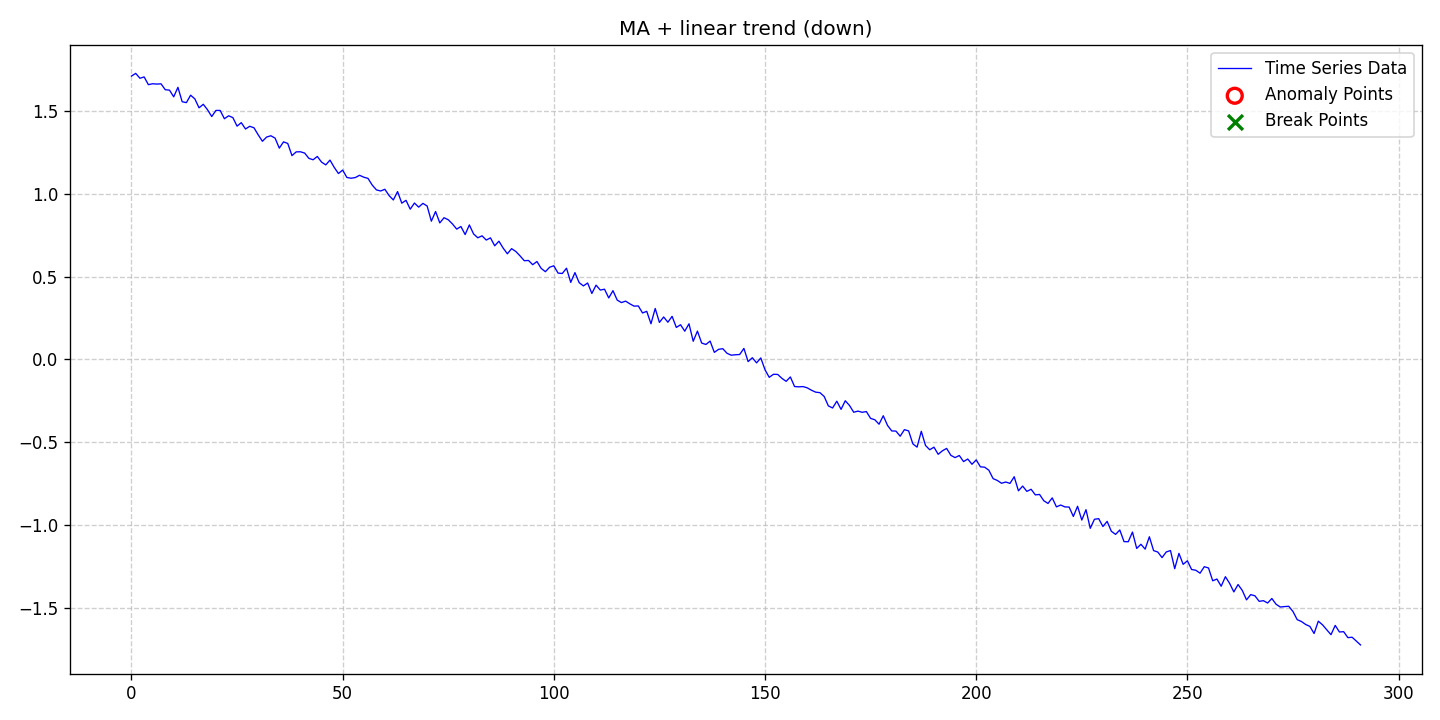

The file beside this chart, header and first rows:
date, data, stationary, det_lin_up, det_lin_down, det_quad, det_cubic, det_exp, det_damped, stoc_trend, volatility, single_seas, multiple_seas, point_anom_single, point_anom_multi, collect_anom, context_anom, mean_shift, var_shift, trend_shift, point_anom_count, point_anom_location, point_anom_point, collect_anom_count
2020-01-01, 1.711, 0, 0, 1, 0, 0, 0, 0, 0, 0, 0, 0, 0, 0, 0, 0, 0, 0, 0, 0, none, , 0
2020-01-02, 1.727, 0, 0, 1, 0, 0, 0, 0, 0, 0, 0, 0, 0, 0, 0, 0, 0, 0, 0, 0, none, , 0
2020-01-03, 1.698, 0, 0, 1, 0, 0, 0, 0, 0, 0, 0, 0, 0, 0, 0, 0, 0, 0, 0, 0, none, , 0
2020-01-04, 1.706, 0, 0, 1, 0, 0, 0, 0, 0, 0, 0, 0, 0, 0, 0, 0, 0, 0, 0, 0, none, , 0
2020-01-05, 1.659, 0, 0, 1, 0, 0, 0, 0, 0, 0, 0, 0, 0, 0, 0, 0, 0, 0, 0, 0, none, , 0
2020-01-06, 1.664, 0, 0, 1, 0, 0, 0, 0, 0, 0, 0, 0, 0, 0, 0, 0, 0, 0, 0, 0, none, , 0
2020-01-07, 1.663, 0, 0, 1, 0, 0, 0, 0, 0, 0, 0, 0, 0, 0, 0, 0, 0, 0, 0, 0, none, , 0
2020-01-08, 1.664, 0, 0, 1, 0, 0, 0, 0, 0, 0, 0, 0, 0, 0, 0, 0, 0, 0, 0, 0, none, , 0
2020-01-09, 1.628, 0, 0, 1, 0, 0, 0, 0, 0, 0, 0, 0, 0, 0, 0, 0, 0, 0, 0, 0, none, , 0
2020-01-10, 1.626, 0, 0, 1, 0, 0, 0, 0, 0, 0, 0, 0, 0, 0, 0, 0, 0, 0, 0, 0, none, , 0
2020-01-11, 1.586, 0, 0, 1, 0, 0, 0, 0, 0, 0, 0, 0, 0, 0, 0, 0, 0, 0, 0, 0, none, , 0
2020-01-12, 1.643, 0, 0, 1, 0, 0, 0, 0, 0, 0, 0, 0, 0, 0, 0, 0, 0, 0, 0, 0, none, , 0
2020-01-13, 1.556, 0, 0, 1, 0, 0, 0, 0, 0, 0, 0, 0, 0, 0, 0, 0, 0, 0, 0, 0, none, , 0
2020-01-14, 1.551, 0, 0, 1, 0, 0, 0, 0, 0, 0, 0, 0, 0, 0, 0, 0, 0, 0, 0, 0, none, , 0
2020-01-15, 1.595, 0, 0, 1, 0, 0, 0, 0, 0, 0, 0, 0, 0, 0, 0, 0, 0, 0, 0, 0, none, , 0
2020-01-16, 1.573, 0, 0, 1, 0, 0, 0, 0, 0, 0, 0, 0, 0, 0, 0, 0, 0, 0, 0, 0, none, , 0
2020-01-17, 1.519, 0, 0, 1, 0, 0, 0, 0, 0, 0, 0, 0, 0, 0, 0, 0, 0, 0, 0, 0, none, , 0
2020-01-18, 1.541, 0, 0, 1, 0, 0, 0, 0, 0, 0, 0, 0, 0, 0, 0, 0, 0, 0, 0, 0, none, , 0
2020-01-19, 1.508, 0, 0, 1, 0, 0, 0, 0, 0, 0, 0, 0, 0, 0, 0, 0, 0, 0, 0, 0, none, , 0
2020-01-20, 1.467, 0, 0, 1, 0, 0, 0, 0, 0, 0, 0, 0, 0, 0, 0, 0, 0, 0, 0, 0, none, , 0
2020-01-21, 1.503, 0, 0, 1, 0, 0, 0, 0, 0, 0, 0, 0, 0, 0, 0, 0, 0, 0, 0, 0, none, , 0
2020-01-22, 1.503, 0, 0, 1, 0, 0, 0, 0, 0, 0, 0, 0, 0, 0, 0, 0, 0, 0, 0, 0, none, , 0
2020-01-23, 1.453, 0, 0, 1, 0, 0, 0, 0, 0, 0, 0, 0, 0, 0, 0, 0, 0, 0, 0, 0, none, , 0
2020-01-24, 1.471, 0, 0, 1, 0, 0, 0, 0, 0, 0, 0, 0, 0, 0, 0, 0, 0, 0, 0, 0, none, , 0
2020-01-25, 1.46, 0, 0, 1, 0, 0, 0, 0, 0, 0, 0, 0, 0, 0, 0, 0, 0, 0, 0, 0, none, , 0
2020-01-26, 1.409, 0, 0, 1, 0, 0, 0, 0, 0, 0, 0, 0, 0, 0, 0, 0, 0, 0, 0, 0, none, , 0
2020-01-27, 1.43, 0, 0, 1, 0, 0, 0, 0, 0, 0, 0, 0, 0, 0, 0, 0, 0, 0, 0, 0, none, , 0
2020-01-28, 1.391, 0, 0, 1, 0, 0, 0, 0, 0, 0, 0, 0, 0, 0, 0, 0, 0, 0, 0, 0, none, , 0
2020-01-29, 1.408, 0, 0, 1, 0, 0, 0, 0, 0, 0, 0, 0, 0, 0, 0, 0, 0, 0, 0, 0, none, , 0
2020-01-30, 1.399, 0, 0, 1, 0, 0, 0, 0, 0, 0, 0, 0, 0, 0, 0, 0, 0, 0, 0, 0, none, , 0
2020-01-31, 1.356, 0, 0, 1, 0, 0, 0, 0, 0, 0, 0, 0, 0, 0, 0, 0, 0, 0, 0, 0, none, , 0
2020-02-01, 1.317, 0, 0, 1, 0, 0, 0, 0, 0, 0, 0, 0, 0, 0, 0, 0, 0, 0, 0, 0, none, , 0
2020-02-02, 1.343, 0, 0, 1, 0, 0, 0, 0, 0, 0, 0, 0, 0, 0, 0, 0, 0, 0, 0, 0, none, , 0
2020-02-03, 1.351, 0, 0, 1, 0, 0, 0, 0, 0, 0, 0, 0, 0, 0, 0, 0, 0, 0, 0, 0, none, , 0
2020-02-04, 1.336, 0, 0, 1, 0, 0, 0, 0, 0, 0, 0, 0, 0, 0, 0, 0, 0, 0, 0, 0, none, , 0
2020-02-05, 1.276, 0, 0, 1, 0, 0, 0, 0, 0, 0, 0, 0, 0, 0, 0, 0, 0, 0, 0, 0, none, , 0
2020-02-06, 1.314, 0, 0, 1, 0, 0, 0, 0, 0, 0, 0, 0, 0, 0, 0, 0, 0, 0, 0, 0, none, , 0
2020-02-07, 1.304, 0, 0, 1, 0, 0, 0, 0, 0, 0, 0, 0, 0, 0, 0, 0, 0, 0, 0, 0, none, , 0
2020-02-08, 1.231, 0, 0, 1, 0, 0, 0, 0, 0, 0, 0, 0, 0, 0, 0, 0, 0, 0, 0, 0, none, , 0
2020-02-09, 1.253, 0, 0, 1, 0, 0, 0, 0, 0, 0, 0, 0, 0, 0, 0, 0, 0, 0, 0, 0, none, , 0
2020-02-10, 1.254, 0, 0, 1, 0, 0, 0, 0, 0, 0, 0, 0, 0, 0, 0, 0, 0, 0, 0, 0, none, , 0
2020-02-11, 1.246, 0, 0, 1, 0, 0, 0, 0, 0, 0, 0, 0, 0, 0, 0, 0, 0, 0, 0, 0, none, , 0
2020-02-12, 1.214, 0, 0, 1, 0, 0, 0, 0, 0, 0, 0, 0, 0, 0, 0, 0, 0, 0, 0, 0, none, , 0
2020-02-13, 1.205, 0, 0, 1, 0, 0, 0, 0, 0, 0, 0, 0, 0, 0, 0, 0, 0, 0, 0, 0, none, , 0
2020-02-14, 1.226, 0, 0, 1, 0, 0, 0, 0, 0, 0, 0, 0, 0, 0, 0, 0, 0, 0, 0, 0, none, , 0
2020-02-15, 1.192, 0, 0, 1, 0, 0, 0, 0, 0, 0, 0, 0, 0, 0, 0, 0, 0, 0, 0, 0, none, , 0
2020-02-16, 1.175, 0, 0, 1, 0, 0, 0, 0, 0, 0, 0, 0, 0, 0, 0, 0, 0, 0, 0, 0, none, , 0
2020-02-17, 1.204, 0, 0, 1, 0, 0, 0, 0, 0, 0, 0, 0, 0, 0, 0, 0, 0, 0, 0, 0, none, , 0
2020-02-18, 1.16, 0, 0, 1, 0, 0, 0, 0, 0, 0, 0, 0, 0, 0, 0, 0, 0, 0, 0, 0, none, , 0
2020-02-19, 1.122, 0, 0, 1, 0, 0, 0, 0, 0, 0, 0, 0, 0, 0, 0, 0, 0, 0, 0, 0, none, , 0
2020-02-20, 1.143, 0, 0, 1, 0, 0, 0, 0, 0, 0, 0, 0, 0, 0, 0, 0, 0, 0, 0, 0, none, , 0
2020-02-21, 1.099, 0, 0, 1, 0, 0, 0, 0, 0, 0, 0, 0, 0, 0, 0, 0, 0, 0, 0, 0, none, , 0
2020-02-22, 1.094, 0, 0, 1, 0, 0, 0, 0, 0, 0, 0, 0, 0, 0, 0, 0, 0, 0, 0, 0, none, , 0
2020-02-23, 1.098, 0, 0, 1, 0, 0, 0, 0, 0, 0, 0, 0, 0, 0, 0, 0, 0, 0, 0, 0, none, , 0
2020-02-24, 1.112, 0, 0, 1, 0, 0, 0, 0, 0, 0, 0, 0, 0, 0, 0, 0, 0, 0, 0, 0, none, , 0
2020-02-25, 1.1, 0, 0, 1, 0, 0, 0, 0, 0, 0, 0, 0, 0, 0, 0, 0, 0, 0, 0, 0, none, , 0
2020-02-26, 1.093, 0, 0, 1, 0, 0, 0, 0, 0, 0, 0, 0, 0, 0, 0, 0, 0, 0, 0, 0, none, , 0
2020-02-27, 1.053, 0, 0, 1, 0, 0, 0, 0, 0, 0, 0, 0, 0, 0, 0, 0, 0, 0, 0, 0, none, , 0
2020-02-28, 1.024, 0, 0, 1, 0, 0, 0, 0, 0, 0, 0, 0, 0, 0, 0, 0, 0, 0, 0, 0, none, , 0
2020-02-29, 1.017, 0, 0, 1, 0, 0, 0, 0, 0, 0, 0, 0, 0, 0, 0, 0, 0, 0, 0, 0, none, , 0
... 232 more rows
